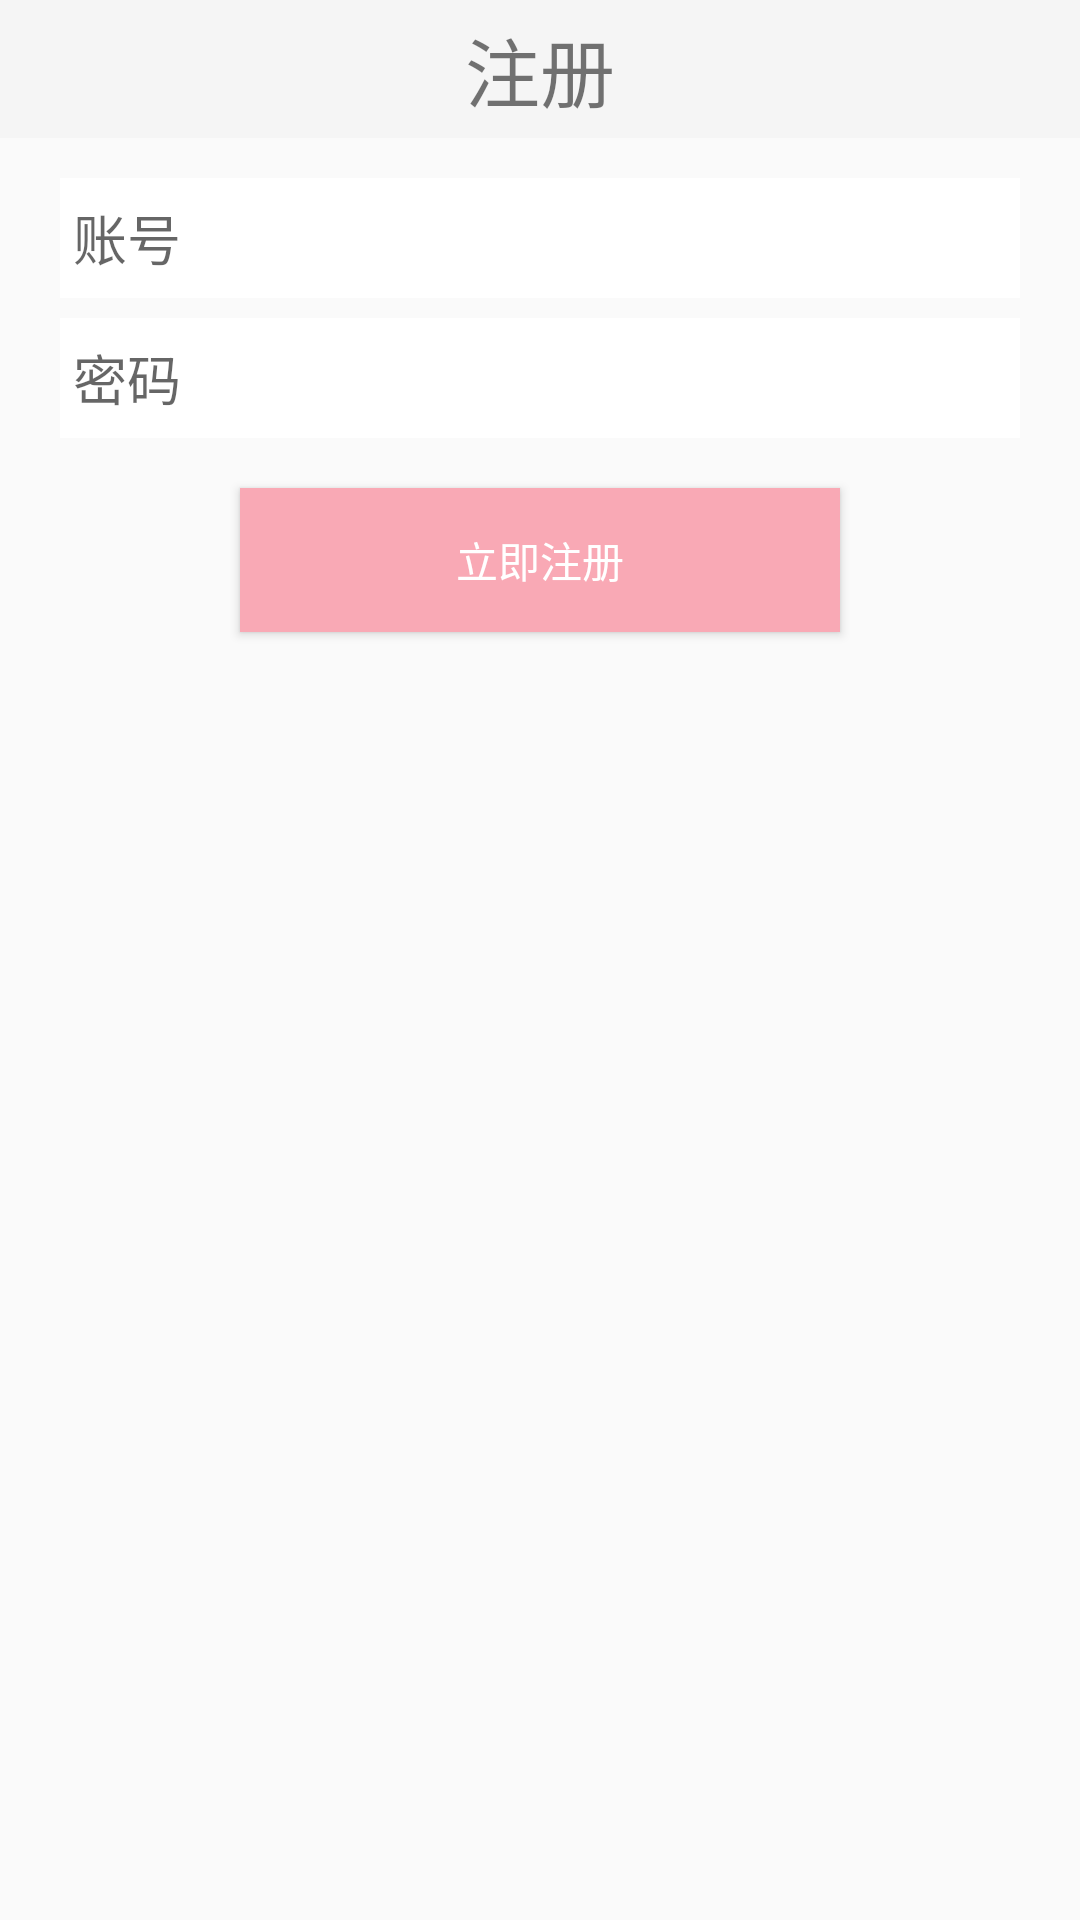

Layout XML and referenced resources for this Android screen:
<!-- AndroidManifest.xml: application theme AppTheme -->
<!-- res/layout/activity_registered.xml -->
<?xml version="1.0" encoding="utf-8"?>
<LinearLayout xmlns:android="http://schemas.android.com/apk/res/android"
              android:layout_width="match_parent"
              android:layout_height="match_parent"
              android:background="@drawable/bg_login"
              android:orientation="vertical">

    <LinearLayout
        android:layout_width="match_parent"
        android:layout_height="46dp"
        android:background="#f5f5f5"
        android:orientation="horizontal">

        <ImageButton
            android:layout_marginTop="8dp"
            android:id="@+id/ib_login_back"
            android:layout_width="wrap_content"
            android:layout_height="wrap_content"
            android:background="@drawable/back_normal"/>

        <TextView
            android:layout_marginTop="5dp"
            android:layout_width="0dp"
            android:layout_height="wrap_content"
            android:layout_weight="1"
            android:gravity="center"
            android:text="注册"
            android:textSize="25sp" />
    </LinearLayout>

    <LinearLayout
        android:layout_width="match_parent"
        android:layout_height="0dp"
        android:layout_weight="16"
        android:orientation="vertical">

        <EditText
            android:layout_width="match_parent"
            android:layout_height="40dp"
            android:layout_marginLeft="60px"
            android:layout_marginRight="60px"
            android:layout_marginTop="40px"
            android:id="@+id/reg_user"
            android:background="#ffff"
            android:hint=" 账号" />

        <EditText
            android:id="@+id/reg_pwd"
            android:layout_width="match_parent"
            android:layout_height="40dp"
            android:layout_marginLeft="60px"
            android:layout_marginRight="60px"
            android:layout_marginTop="20px"
            android:background="#ffff"
            android:hint=" 密码" />

        <Button
            android:id="@+id/bt_regst"
            android:layout_width="200dp"
            android:layout_height="wrap_content"
            android:layout_gravity="center_horizontal"
            android:layout_marginTop="50px"
            android:background="#FFF9A9B5"
            android:text="立即注册"
            android:textColor="#ffff" />

    </LinearLayout>
</LinearLayout>
<!-- resources referenced by this layout -->
<resources>
  <style name="AppTheme" parent="Theme.AppCompat.Light.DarkActionBar">
          
          <item name="colorPrimary">@color/colorPrimary</item>
          <item name="colorPrimaryDark">@color/colorPrimaryDark</item>
          <item name="colorAccent">@color/colorAccent</item>
      </style>
  <!-- not gathered from this repository: default colours our renderer supplied (Android Studio template values) -->
  <color name="colorPrimary">#FF6200EE</color>
  <color name="colorPrimaryDark">#FF3700B3</color>
  <color name="colorAccent">#FF03DAC5</color>
</resources>
